Run: headless pygame with SDL's dummy video driver; simulated clock (each Clock.tick advances the game by its frame time, no real sleeping); random seed 0; keys injected as events and as key.get_pressed() state; no mouse input.
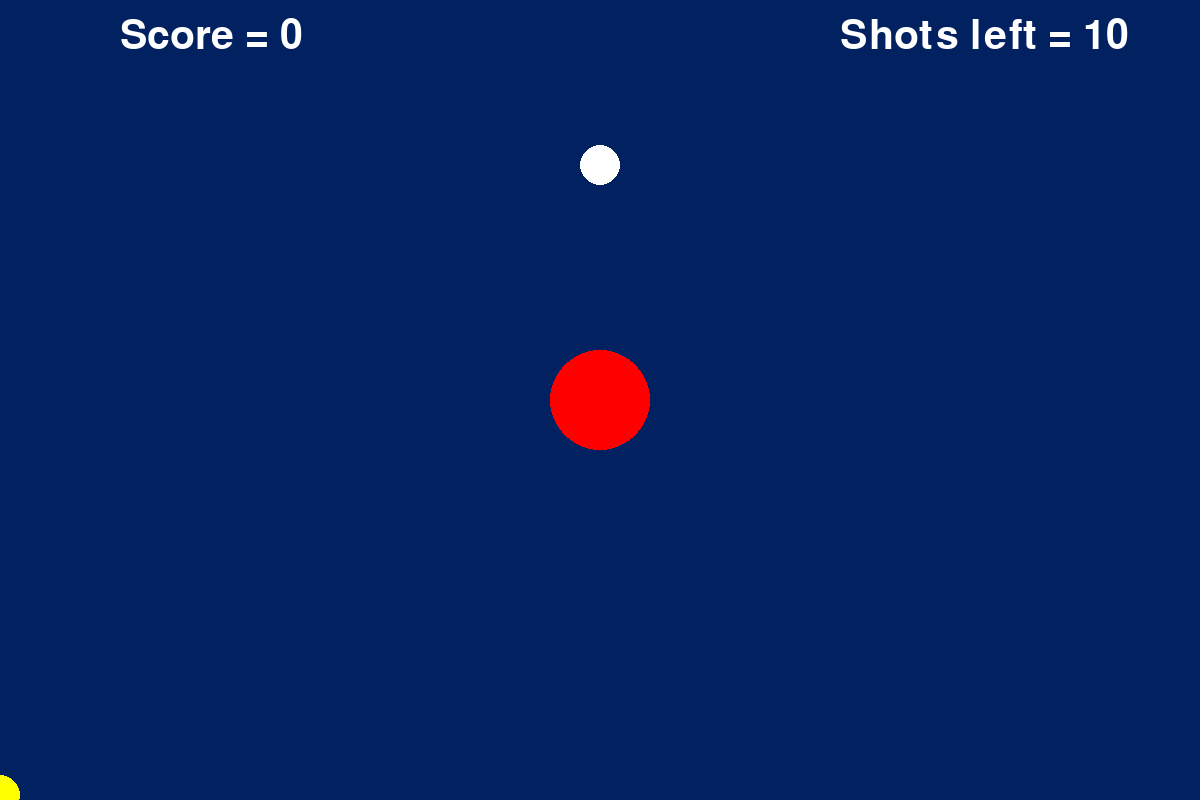
Frame 1 of 4 · flips 1–60 · no input
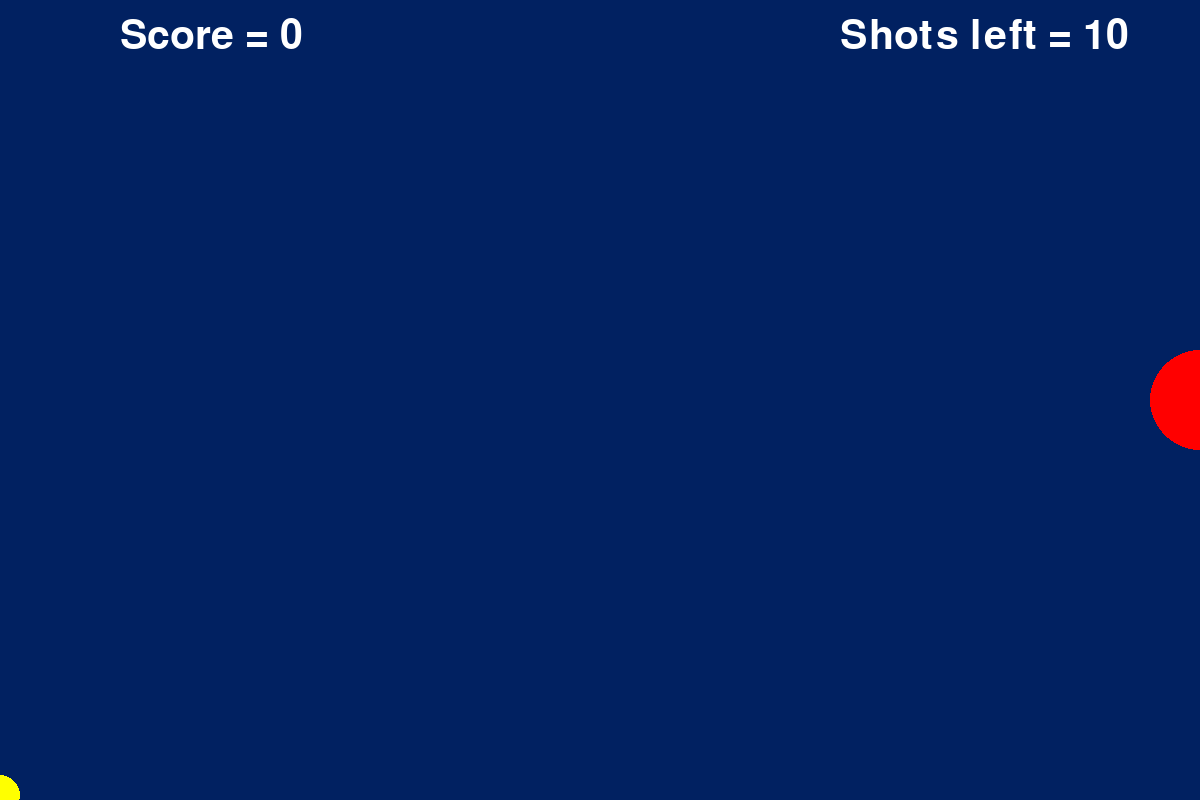
Frame 2 of 4 · flips 61–180 · tapped SPACE, RETURN · held RIGHT (→), D
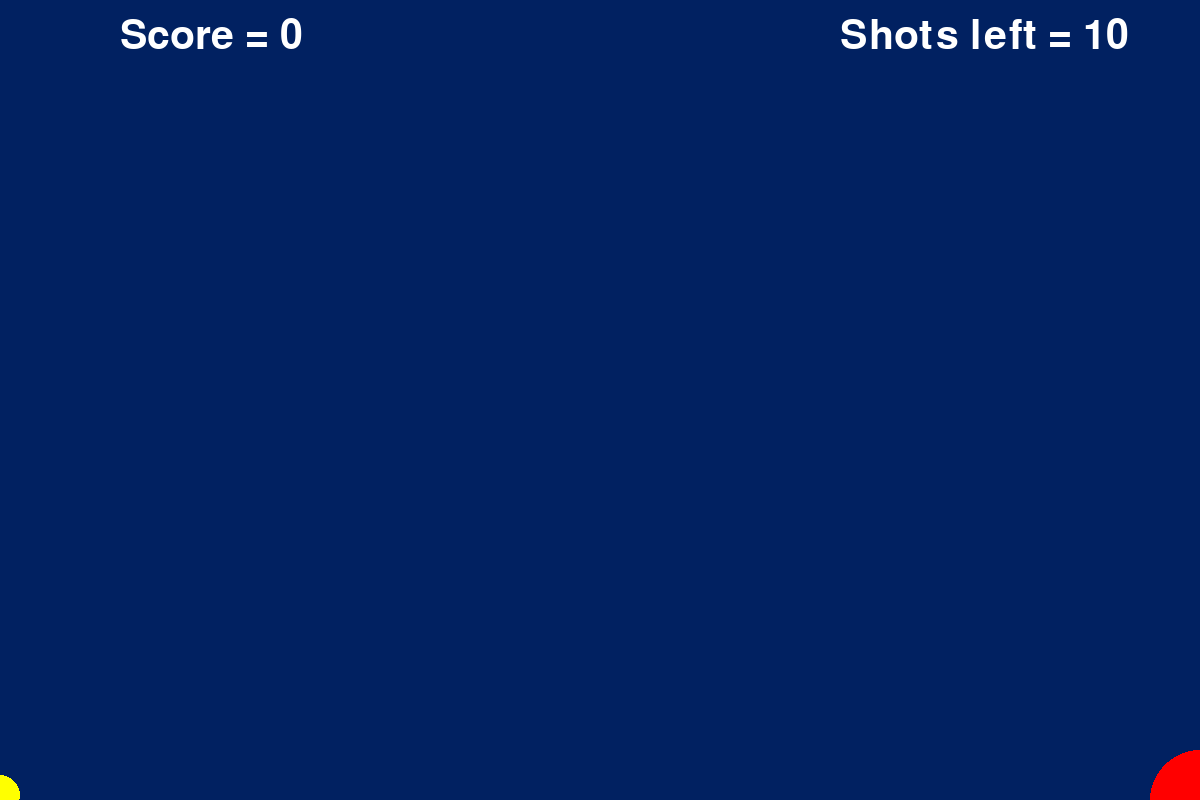
Frame 3 of 4 · flips 181–300 · held DOWN (↓), S
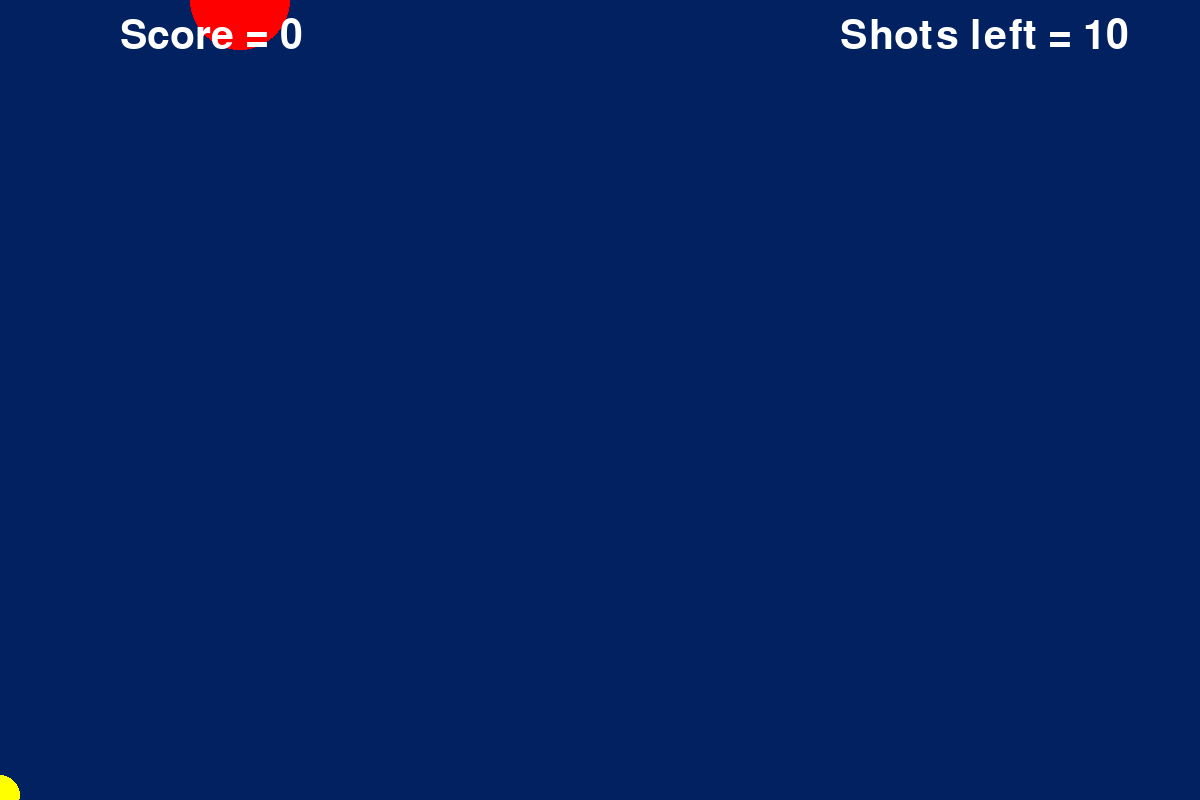
Frame 4 of 4 · flips 301–420 · held LEFT (←), A, UP (↑), W

The pygame program that drew these frames:

import pygame
from random import randint

# -----------------------------
# Initialisation Phase
# -----------------------------

# Initialize Pygame
pygame.init()

# Set up the screen
SCREEN_WIDTH = 1200
SCREEN_HEIGHT = 800

screen = pygame.display.set_mode((SCREEN_WIDTH, SCREEN_HEIGHT))
pygame.display.set_caption('My Game')
background_colour = (1, 33, 97)
font = pygame.font.SysFont(None, 60)
font_large = pygame.font.SysFont(None, 90)

# Set up the clock for frame rate control
clock = pygame.time.Clock()
fps = 60

# Set some game parameters
game = {
    'acceleration': 0.2,
    'game_over': False,
}

# Define the initial properties for player1
player1 = {
    'color': (255, 0, 0),  # Red color
    'radius': 50,
    'x': SCREEN_WIDTH // 2,
    'y': SCREEN_HEIGHT // 2,
    'speed': 8,
    'horizontal_move': None,
    'vertical_move': None,
    'on_target': False,
    'score': 0,
    'shots': 10,
    'shot_ready': False,
}

target = {
    'color': (255, 255, 0),  # Yellow color
    'radius': 20,
    'x': 0,
    'y': SCREEN_HEIGHT - 5,
    'speed': 5,
    'v_x': randint(10, 15),
    'v_y': randint(-30, -15),
    'status': 'ready',
}

class Jumper:
    def __init__(self):
        self.color = (255, 255, 255)
        self.position = [SCREEN_WIDTH // 2, SCREEN_HEIGHT // 2]
        self.radius = 20
        self.velocity = [0, -10]
        self.on_ground = False

    def update(self):
        self.velocity[1] += game['acceleration']
        self.position[1] += self.velocity[1]

    def jump(self):
        self.velocity[1] = -10

jumper = Jumper()

# --------------------------
# Sub programs
# --------------------------

def handle_input():
    """ This sub-program will listen for user inputs and make changes to the objects depending on
        inputs"""
    # This checks to see if the pygame window has been closed
    for event in pygame.event.get():
        if event.type == pygame.QUIT:
            return False

    # Get the keys pressed
    keys = pygame.key.get_pressed()

    # Change horizontal movement
    if keys[pygame.K_LEFT]:
        player1['horizontal_move'] = 'left'
    elif keys[pygame.K_RIGHT]:
        player1['horizontal_move'] = 'right'
    else:
        player1['horizontal_move'] = None
    # Change vertical movement
    if keys[pygame.K_UP]:
        player1['vertical_move'] = 'up'
    elif keys[pygame.K_DOWN]:
        player1['vertical_move'] = 'down'
    else:
        player1['vertical_move'] = None

    # Launch the target if the Enter key is pressed
    if keys[pygame.K_RETURN] and target['status'] == 'ready':
        target['status'] = 'launched'
        player1['shot_ready'] = True

    if keys[pygame.K_SPACE] and player1['shot_ready']:
        player1['shots'] -= 1
        player1['shot_ready'] = False
        if player1['on_target']:
            player1['score'] += 10
            reset_target()

    if keys[pygame.K_x]:
        jumper.jump()
    # keeps game_loop going
    return True


def update():
    # update player1 position
    if player1['horizontal_move'] == 'left' and player1['x'] > 0:
        player1['x'] -= player1['speed']
    elif player1['horizontal_move'] == 'right' and player1['x'] < SCREEN_WIDTH:
        player1['x'] += player1['speed']
    if player1['vertical_move'] == 'up' and player1['y'] > 0:
        player1['y'] -= player1['speed']
    elif player1['vertical_move'] == 'down' and player1['y'] < SCREEN_HEIGHT:
        player1['y'] += player1['speed']

    # update target position if it has been launched
    if target['status'] == 'launched':
        target['v_y'] += game['acceleration']
        target['x'] += target['v_x']
        target['y'] += target['v_y']

    # Check if target has finished it's path and if so reset it.
    if target['y'] > SCREEN_HEIGHT or target['x'] > SCREEN_WIDTH:
        reset_target()

    # Check if the player is touching the target (collision check)
    if find_square_distance(player1, target) < (player1['radius'] + target['radius']) ** 2:
        player1['on_target'] = True
    else:
        player1['on_target'] = False

    jumper.update()


def reset_target():
    target['y'] = SCREEN_HEIGHT - 5
    target['x'] = 0
    target['v_y'] = randint(-30, -15)
    target['v_x'] = randint(10, 15)
    target['status'] = 'ready'
    # if the player has not fired their shot yet, they lose 1 shot
    if player1['shot_ready']:
        player1['shots'] -= 1
    # Check if the player has no shots left, if so set game_over to True
    if player1['shots'] == 0:
        game['game_over'] = True


def find_square_distance(a, b):
    return (a['x'] - b['x']) ** 2 + (a['y'] - b['y']) ** 2


def draw():
    # Clear the screen
    screen.fill(background_colour)

    if not game['game_over']:
        # Draw Player 1
        pygame.draw.circle(screen, player1['color'], (player1['x'], player1['y']), player1['radius'])

        # Draw target
        pygame.draw.circle(screen, target['color'], (target['x'], target['y']), target['radius'])

        # Draw jumper
        pygame.draw.circle(screen, jumper.color, jumper.position, jumper.radius)

    else:
        game_over_text = font_large.render(f"Game Over", True, (255, 255, 255))
        continue_text = font.render(f"Press Enter to Play Again", True, (255, 255, 255))
        screen.blit(game_over_text, (SCREEN_WIDTH * 0.35, SCREEN_HEIGHT * 0.4))
        screen.blit(continue_text, (SCREEN_WIDTH * 0.3, SCREEN_HEIGHT * 0.6))

    # Draw the score and the shots
    score_text = font.render(f"Score = {player1['score']}", True, (255, 255, 255))
    shots_text = font.render(f"Shots left = {player1['shots']}", True, (255, 255, 255))
    screen.blit(score_text, (SCREEN_WIDTH * 0.1, SCREEN_HEIGHT * 0.02))
    screen.blit(shots_text, (SCREEN_WIDTH * 0.7, SCREEN_HEIGHT * 0.02))

    # Update the display
    pygame.display.flip()


# --------------------------
# Main Program
# --------------------------

# Main game loop
running = True
while running:
    running = handle_input()
    update()
    draw()

    # Keeps the game running at a constant frame rate
    clock.tick(fps)

# Quit Pygame
pygame.quit()
